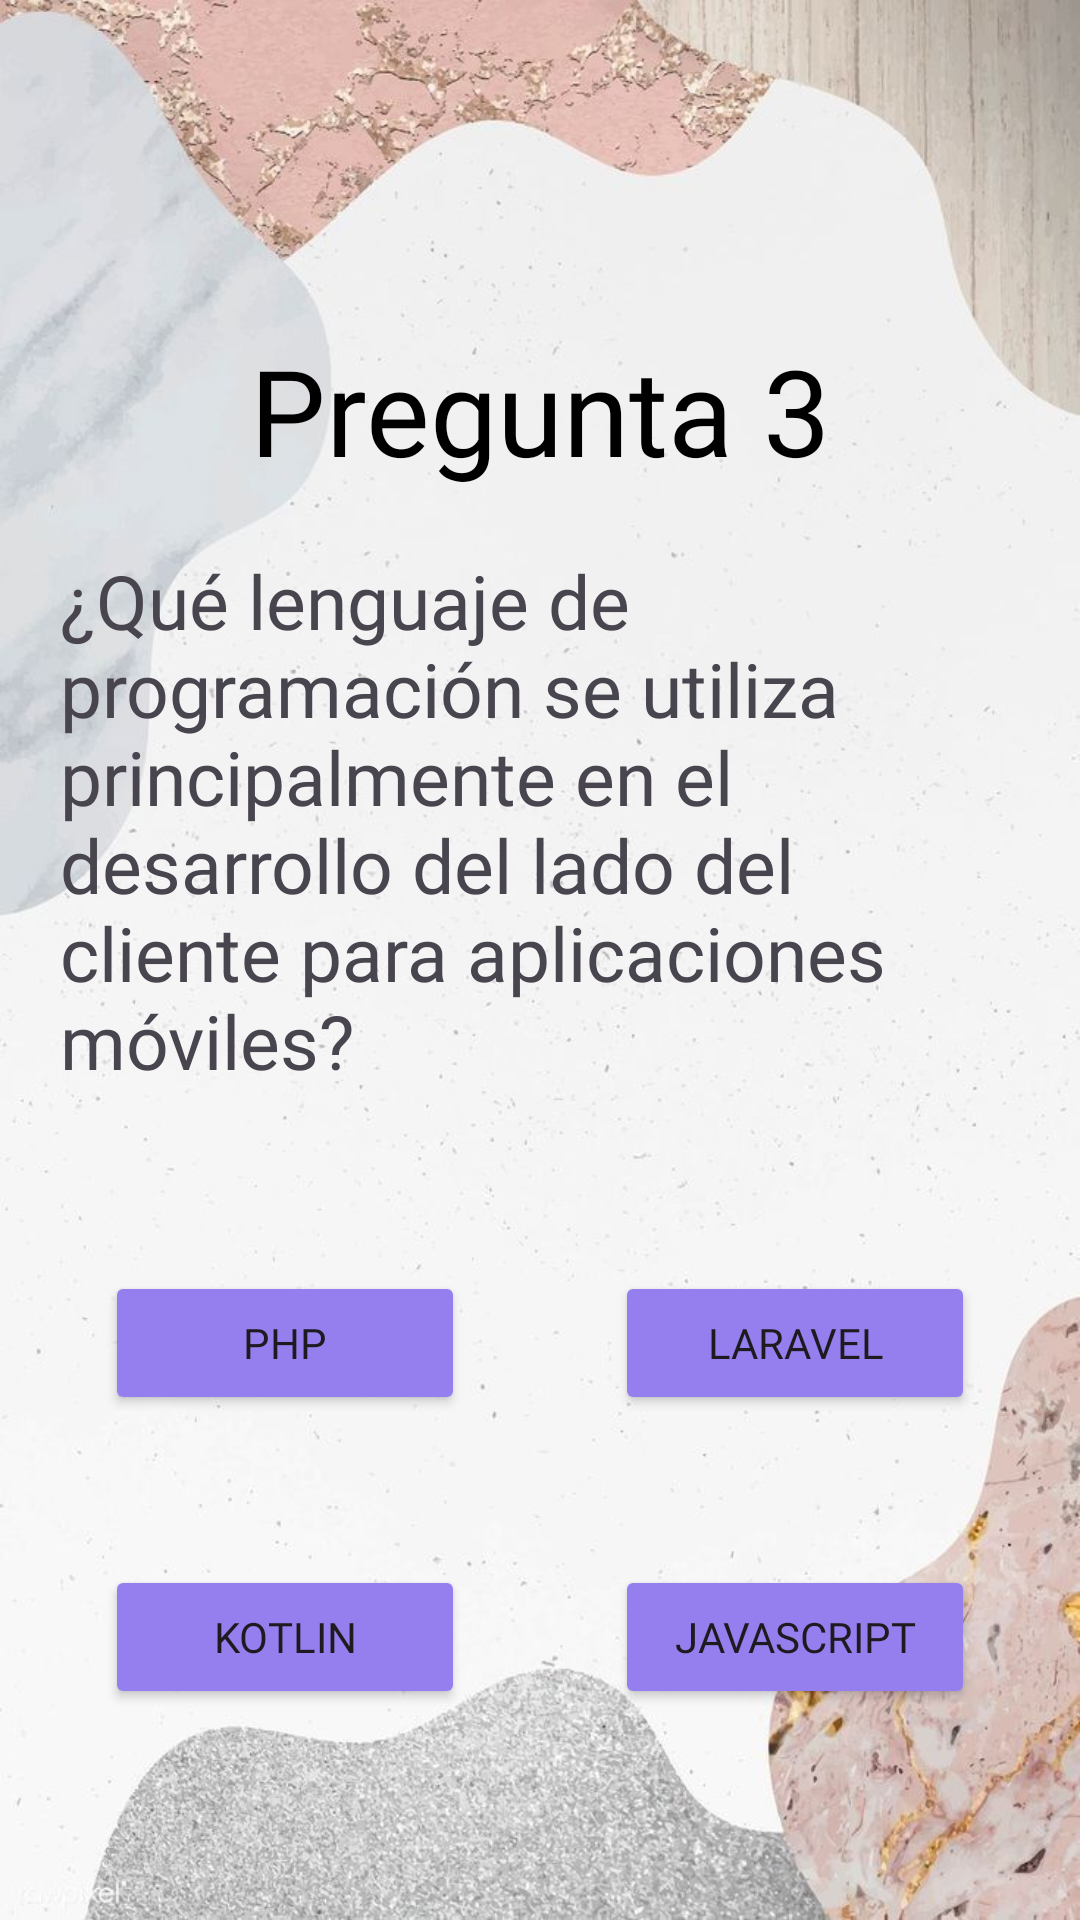

This screen was rendered from an Android layout file. Write that file and the resources it references.
<!-- AndroidManifest.xml: application theme Theme.Ejercicio -->
<!-- res/layout/activity_pregunta3.xml -->
<?xml version="1.0" encoding="utf-8"?>
<LinearLayout xmlns:android="http://schemas.android.com/apk/res/android"
    xmlns:app="http://schemas.android.com/apk/res-auto"
    xmlns:tools="http://schemas.android.com/tools"
    android:layout_width="match_parent"
    android:layout_height="match_parent"
    android:orientation="vertical"
    android:gravity="center"
    android:background="@drawable/fondo1"
    tools:context=".Pregunta3">

    <TextView
        android:layout_width="wrap_content"
        android:layout_height="wrap_content"
        android:text="@string/pregunta3"
        android:textSize="40sp"
        android:textColor="@color/black"
        android:layout_gravity="center"
        android:layout_marginTop="40dp"
        android:fontFamily="@font/fuente3"
        />
    <TextView
        android:layout_width="wrap_content"
        android:layout_height="wrap_content"
        android:text="@string/des9"
        android:layout_margin="20dp"
        android:textSize="25sp"
        android:fontFamily="@font/fuente3"

        />
    <LinearLayout
        android:layout_width="match_parent"
        android:layout_height="wrap_content"
        android:gravity="center"
        android:orientation="horizontal"
        android:layout_marginTop="40dp"
        >

        <Button
            android:layout_width="120dp"
            android:layout_height="wrap_content"
            android:backgroundTint="@drawable/btnpreguntas"
            android:text="@string/boton1"
            android:id="@+id/SonPhp"
            android:fontFamily="@font/fuente3"
            >

        </Button>

        <Button
            android:layout_width="120dp"
            android:layout_height="wrap_content"
            android:backgroundTint="@drawable/btnpreguntas"
            android:text="@string/boton2"
            android:layout_marginLeft="50dp"
            android:id="@+id/SonLaravel"
            android:fontFamily="@font/fuente3"
            >

        </Button>

    </LinearLayout>

    <LinearLayout
        android:layout_width="match_parent"
        android:layout_height="wrap_content"
        android:gravity="center"
        android:layout_marginTop="50dp"
        >

        <Button
            android:layout_width="120dp"
            android:layout_height="wrap_content"
            android:backgroundTint="@drawable/btnpreguntas"
            android:text="@string/boton3"
            android:id="@+id/SonKotlin"
            android:fontFamily="@font/fuente3"


            >

        </Button>

        <Button
            android:layout_width="120dp"
            android:layout_height="wrap_content"
            android:backgroundTint="@drawable/btnpreguntas"
            android:text="@string/boton4"
            android:layout_marginLeft="50dp"
            android:id="@+id/SonJavaScript"
            android:fontFamily="@font/fuente3"
            >

        </Button>

    </LinearLayout>





</LinearLayout>
<!-- resources referenced by this layout -->
<resources>
  <color name="black">#FF000000</color>
  <!-- drawable btnpreguntas (drawable) -->
  <?xml version="1.0" encoding="utf-8"?>
  <selector xmlns:android="http://schemas.android.com/apk/res/android">
      <item android:state_pressed="false" android:color="@color/color2"/>
      <item android:state_pressed="true" android:color="@color/color3"/>
  
  </selector>
  <!-- drawable fondo1: jpg bitmap (drawable, 75690 bytes) -->
  <string name="boton1">PHP</string>
  <string name="boton2">Laravel</string>
  <string name="boton3">Kotlin</string>
  <string name="boton4">JavaScript</string>
  <string name="des9">¿Qué lenguaje de programación se utiliza principalmente en el desarrollo del lado del cliente para aplicaciones móviles?</string>
  <string name="pregunta3">Pregunta 3 </string>
  <style name="Theme.Ejercicio" parent="Base.Theme.Ejercicio" />
  <color name="color2">#957fef</color>
  <color name="color3">#83c5be</color>
  <style name="Base.Theme.Ejercicio" parent="Theme.Material3.DayNight.NoActionBar">
          
          
  
          
  
      </style>
</resources>
